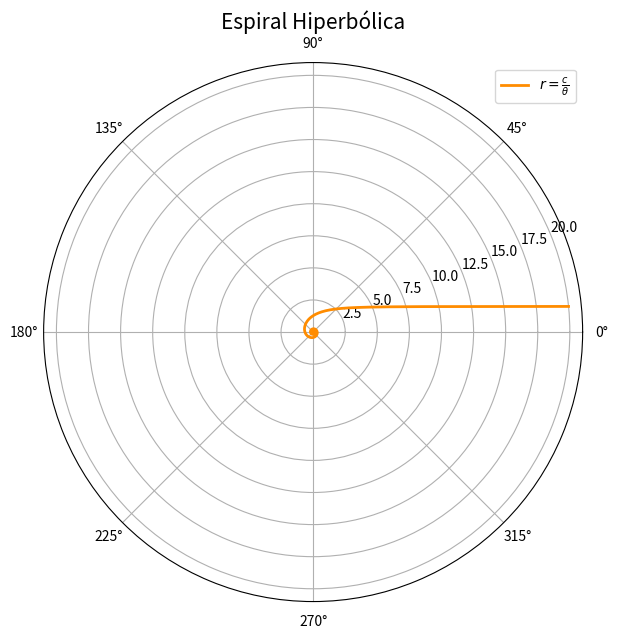

Write Python code to recreate this figure.
# --------------------------------
# Autora: García Herrera Valeria
# Fecha: 11 - mayo - 2026
# --------------------------------

import numpy as np
import matplotlib.pyplot as plt

# Constante que controla el tamaño de la espiral
c = 2

# Valores de θ (se evita θ = 0 para no dividir entre cero)
theta = np.linspace(0.1, 10 * np.pi, 1000)

# Ecuación polar de la espiral hiperbólica
r = c / theta

# Crear gráfica en coordenadas polares
plt.figure(figsize=(7, 7))
ax = plt.subplot(111, projection='polar')

# Dibujar la espiral
ax.plot(theta, r, color='darkorange', lw=2, label=r'$r = \frac{c}{\theta}$')
ax.set_title("Espiral Hiperbólica", fontsize=15, pad=25)
ax.grid(True)

plt.legend()
plt.show()
